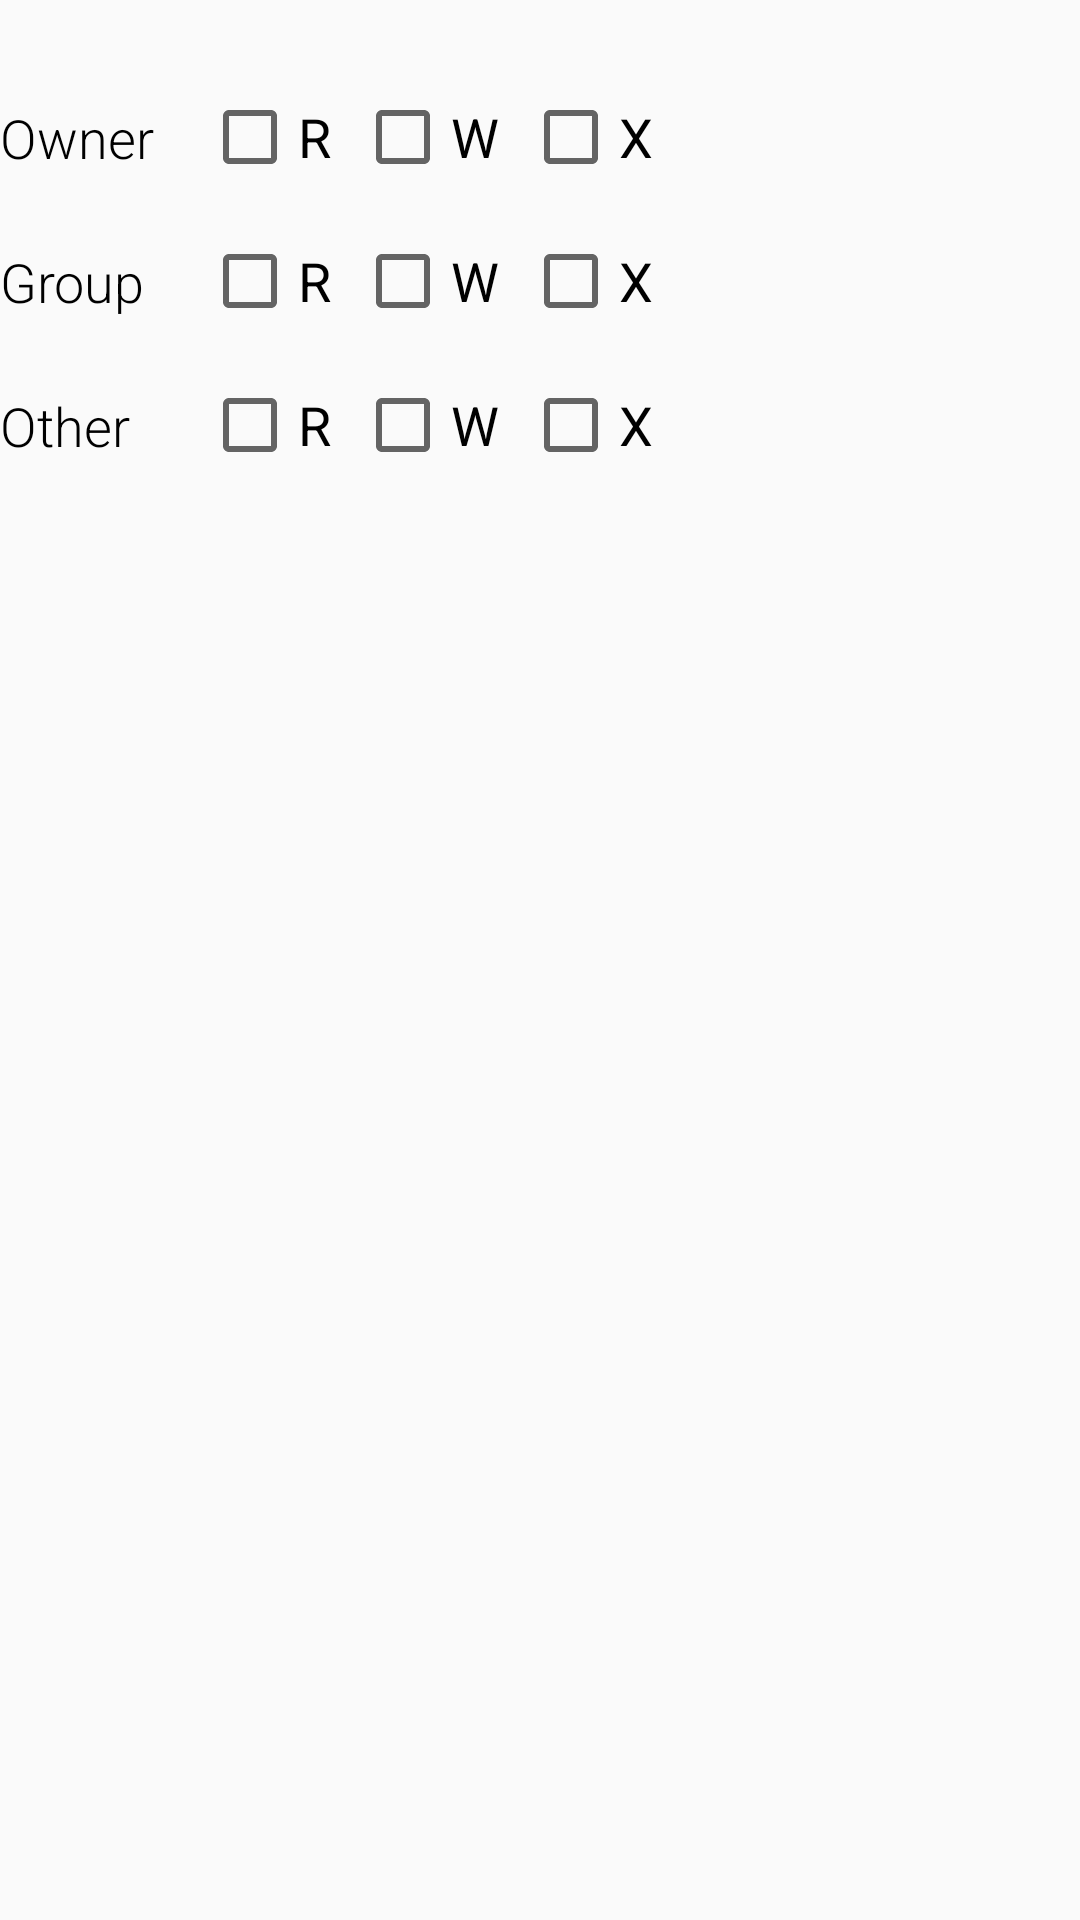

Write the Android layout XML for this screen, with the resource values it uses.
<!-- AndroidManifest.xml: application theme Theme.Cabinet -->
<!-- res/layout/dialog_custom.xml -->
<?xml version="1.0" encoding="utf-8"?>
<LinearLayout xmlns:android="http://schemas.android.com/apk/res/android"
    android:orientation="vertical"
    android:layout_width="match_parent"
    android:layout_height="wrap_content">

    <TextView
        android:id="@+id/body"
        android:layout_width="match_parent"
        android:layout_height="wrap_content"
        android:textSize="16sp"
        android:lineSpacingMultiplier="1.4"
        android:textColor="?body_text"
        android:textColorLink="@color/cabinet_accent_color"
        android:fontFamily="sans-serif-light"
        android:linksClickable="true"
        android:textIsSelectable="false"
        android:layout_marginBottom="8dp" />

    <GridLayout
        android:id="@+id/permissionsGroup"
        android:layout_width="match_parent"
        android:layout_height="wrap_content"
        android:columnCount="2"
        android:rowCount="3">

        <TextView
            android:id="@+id/owner"
            android:layout_width="wrap_content"
            android:layout_height="wrap_content"
            android:text="@string/owner"
            android:textColor="?title_text"
            android:textSize="18sp"
            android:layout_gravity="center_vertical"
            android:fontFamily="sans-serif-light" />

        <LinearLayout
            android:orientation="horizontal"
            android:layout_width="match_parent"
            android:layout_height="wrap_content"
            android:layout_gravity="center_vertical">

            <CheckBox
                android:id="@+id/ownerR"
                android:layout_width="wrap_content"
                android:layout_height="wrap_content"
                android:text="@string/r"
                android:textSize="18sp"
                android:layout_marginLeft="16dp" />

            <CheckBox
                android:id="@+id/ownerW"
                android:layout_width="wrap_content"
                android:layout_height="wrap_content"
                android:text="@string/w"
                android:textSize="18sp"
                android:layout_marginLeft="8dp" />

            <CheckBox
                android:id="@+id/ownerX"
                android:layout_width="wrap_content"
                android:layout_height="wrap_content"
                android:text="@string/x"
                android:textSize="18sp"
                android:layout_marginLeft="8dp" />

        </LinearLayout>

        <TextView
            android:id="@+id/group"
            android:layout_width="wrap_content"
            android:layout_height="wrap_content"
            android:text="@string/group"
            android:layout_marginTop="16dp"
            android:textColor="?title_text"
            android:textSize="18sp"
            android:layout_gravity="center_vertical"
            android:fontFamily="sans-serif-light" />

        <LinearLayout
            android:orientation="horizontal"
            android:layout_width="match_parent"
            android:layout_height="wrap_content"
            android:layout_gravity="center_vertical"
            android:layout_marginTop="16dp">

            <CheckBox
                android:id="@+id/groupR"
                android:layout_width="wrap_content"
                android:layout_height="wrap_content"
                android:text="@string/r"
                android:textSize="18sp"
                android:layout_marginLeft="16dp" />

            <CheckBox
                android:id="@+id/groupW"
                android:layout_width="wrap_content"
                android:layout_height="wrap_content"
                android:text="@string/w"
                android:textSize="18sp"
                android:layout_marginLeft="8dp" />

            <CheckBox
                android:id="@+id/groupX"
                android:layout_width="wrap_content"
                android:layout_height="wrap_content"
                android:text="@string/x"
                android:textSize="18sp"
                android:layout_marginLeft="8dp" />

        </LinearLayout>

        <TextView
            android:id="@+id/other"
            android:layout_width="wrap_content"
            android:layout_height="wrap_content"
            android:text="@string/other"
            android:layout_marginTop="16dp"
            android:textColor="?title_text"
            android:textSize="18sp"
            android:layout_gravity="center_vertical"
            android:fontFamily="sans-serif-light" />

        <LinearLayout
            android:orientation="horizontal"
            android:layout_width="match_parent"
            android:layout_height="wrap_content"
            android:layout_gravity="center_vertical"
            android:layout_marginTop="16dp">

            <CheckBox
                android:id="@+id/otherR"
                android:layout_width="wrap_content"
                android:layout_height="wrap_content"
                android:text="@string/r"
                android:textSize="18sp"
                android:layout_marginLeft="16dp" />

            <CheckBox
                android:id="@+id/otherW"
                android:layout_width="wrap_content"
                android:layout_height="wrap_content"
                android:text="@string/w"
                android:textSize="18sp"
                android:layout_marginLeft="8dp" />

            <CheckBox
                android:id="@+id/otherX"
                android:layout_width="wrap_content"
                android:layout_height="wrap_content"
                android:text="@string/x"
                android:textSize="18sp"
                android:layout_marginLeft="8dp" />

        </LinearLayout>

    </GridLayout>

</LinearLayout>
<!-- resources referenced by this layout -->
<resources>
  <color name="cabinet_accent_color">#e91e63</color>
  <string name="group">Group</string>
  <string name="other">Other</string>
  <string name="owner">Owner</string>
  <string name="r" translatable="false">R</string>
  <string name="w" translatable="false">W</string>
  <string name="x" translatable="false">X</string>
  <style name="Theme.Cabinet" parent="@style/CabinetParent" />
  <style name="CabinetParent" parent="@style/_SelectorParent">
          <item name="title_text">@android:color/black</item>
          <item name="body_text">#303030</item>
          <item name="drawer_background">@color/drawer_background</item>
          <item name="overflow">@drawable/ic_overflow_dark</item>
          <item name="empty_image">@drawable/ic_empty_image</item>
          <item name="empty_image_error">@drawable/ic_empty_error</item>
          <item name="empty_text">@color/empty_text</item>
          <item name="inset_divider">@color/md_divider_black</item>
  
          <item name="colorPrimary">@color/cabinet_color</item>
          <item name="colorPrimaryDark">@color/cabinet_color_darker</item>
          <item name="colorAccent">@color/cabinet_accent_color</item>
  
          <item name="android:buttonStyle">@style/ButtonCabinet</item>
  
          <item name="ic_file_apk">@drawable/ic_file_apk</item>
          <item name="ic_file_audio">@drawable/ic_file_audio</item>
          <item name="ic_file_code">@drawable/ic_file_code</item>
          <item name="ic_file_doc">@drawable/ic_file_doc</item>
          <item name="ic_file_excel">@drawable/ic_file_excel</item>
          <item name="ic_file_font">@drawable/ic_file_font</item>
          <item name="ic_file_image">@drawable/ic_file_image</item>
          <item name="ic_file_misc">@drawable/ic_file_misc</item>
          <item name="ic_file_model">@drawable/ic_file_model</item>
          <item name="ic_file_pdf">@drawable/ic_file_pdf</item>
          <item name="ic_file_ppt">@drawable/ic_file_ppt</item>
          <item name="ic_file_script">@drawable/ic_file_script</item>
          <item name="ic_file_video">@drawable/ic_file_video</item>
          <item name="ic_file_word">@drawable/ic_file_word</item>
          <item name="ic_file_zip">@drawable/ic_file_zip</item>
          <item name="ic_folder">@drawable/ic_folder</item>
          <item name="ic_folder_hidden">@drawable/ic_folder_hidden</item>
  
          <item name="actionModeCloseDrawable">@drawable/ic_action_close</item>
          <item name="android:actionModeCloseDrawable">@drawable/ic_action_close</item>
  
      </style>
  <style name="_SelectorParent" parent="Theme.AppCompat.Light.DarkActionBar">
          <item name="list_selector">@drawable/list_selector</item>
          <item name="menu_selector">@drawable/menu_selector</item>
      </style>
  <color name="drawer_background">#fff</color>
  <color name="empty_text">#C7C7C7</color>
  <color name="cabinet_color">#1976D2</color>
  <color name="cabinet_color_darker">#1565C0</color>
  <style name="ButtonCabinet" parent="android:Widget.Holo.Light.Button">
          <item name="android:background">@drawable/rect_button_selector</item>
          <item name="android:textColor">#fff</item>
          <item name="android:minHeight">48dp</item>
          <item name="android:minWidth">64dp</item>
      </style>
  <!-- drawable rect_button_selector (drawable) -->
  <?xml version="1.0" encoding="utf-8"?>
  <selector xmlns:android="http://schemas.android.com/apk/res/android"
      android:enterFadeDuration="@android:integer/config_mediumAnimTime"
      android:exitFadeDuration="@android:integer/config_mediumAnimTime">
  
      <item android:state_enabled="false" android:drawable="@drawable/rect_button_disabled" />
      <item android:state_pressed="true" android:drawable="@drawable/rect_button_selected" />
      <item android:drawable="@drawable/rect_button" />
  
  </selector>
</resources>
